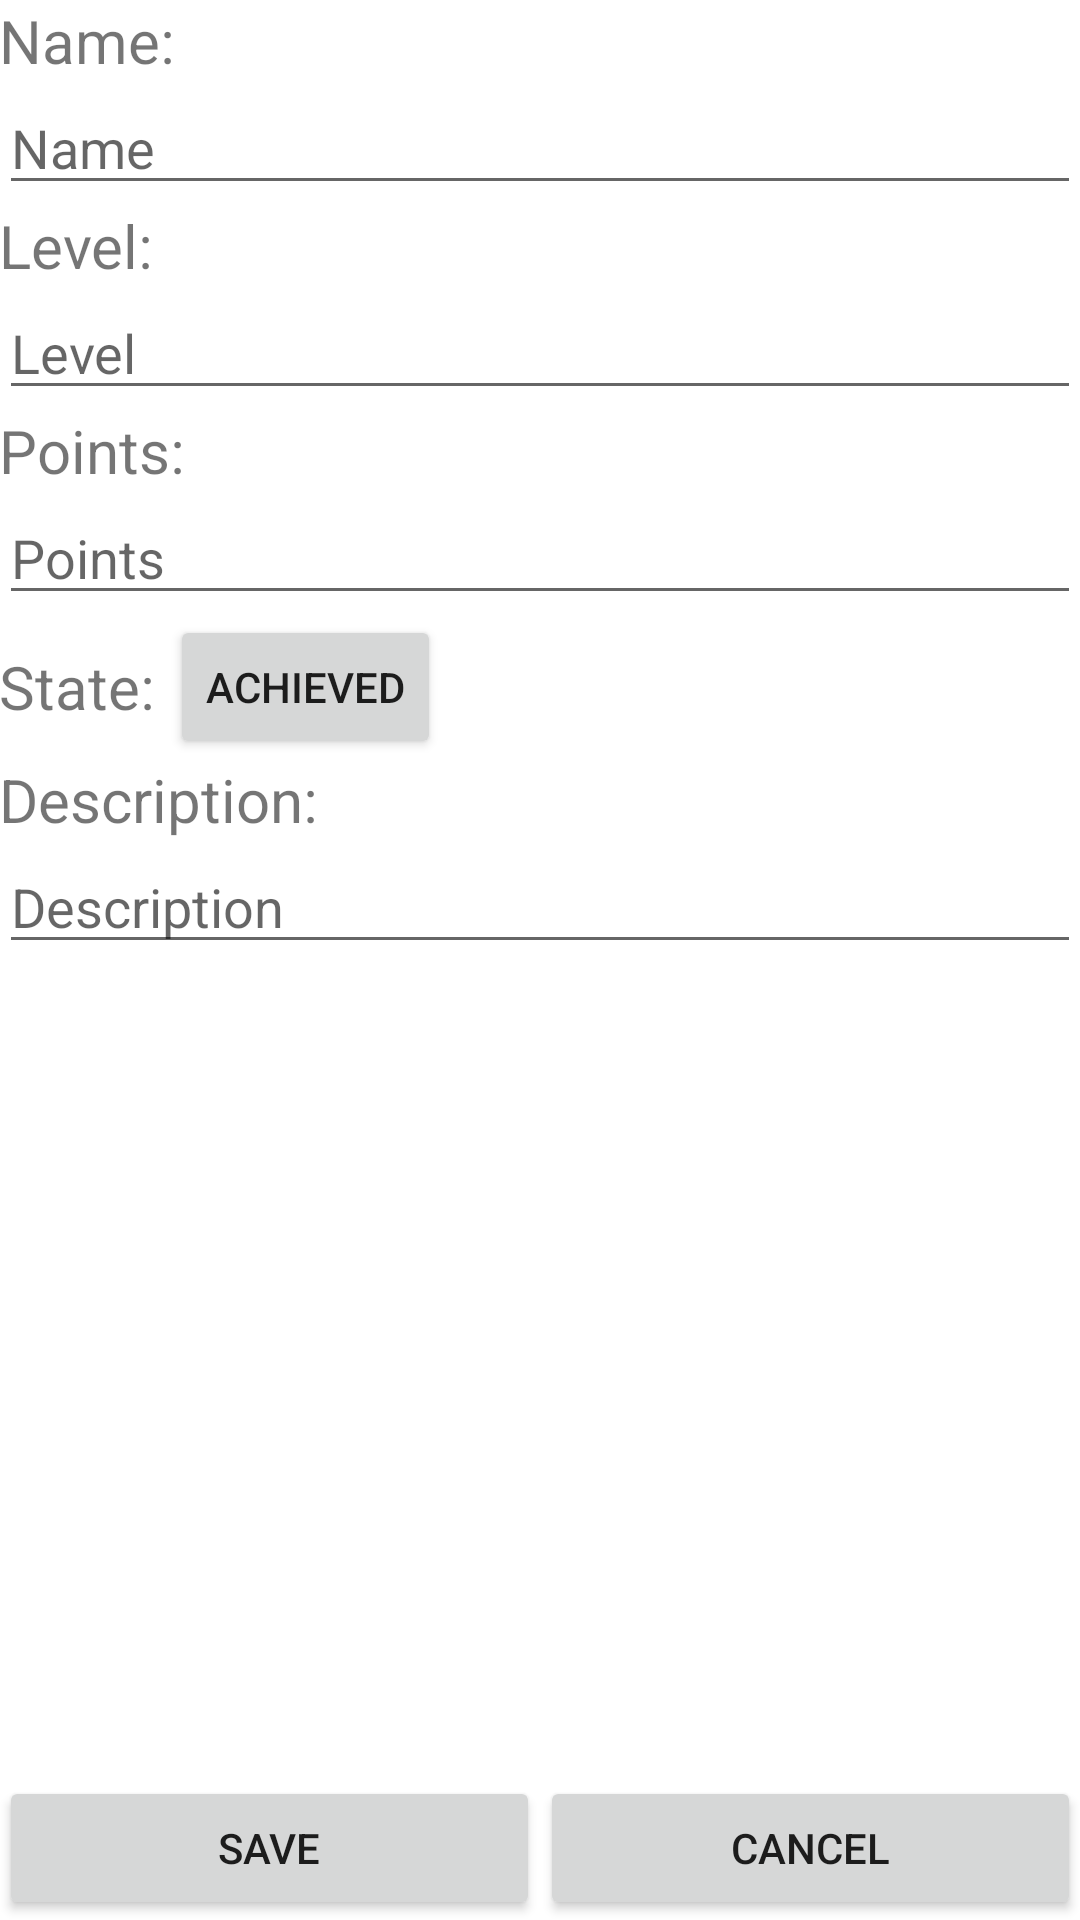

Produce the Android XML layout that renders to this screen, including the resource entries it uses.
<!-- AndroidManifest.xml: fallback theme Theme.MaterialComponents.DayNight.NoActionBar -->
<!-- res/layout/activity_edit_mission.xml -->
<LinearLayout xmlns:android="http://schemas.android.com/apk/res/android"
    xmlns:tools="http://schemas.android.com/tools"
    android:id="@+id/LinearLayout1"
    android:layout_width="match_parent"
    android:layout_height="match_parent"
    android:orientation="vertical"
    android:paddingBottom="@dimen/activity_vertical_margin"
    android:paddingLeft="@dimen/activity_horizontal_margin"
    android:paddingRight="@dimen/activity_horizontal_margin"
    android:paddingTop="@dimen/activity_vertical_margin"
    tools:context=".EditMission" >

    <ScrollView
        android:layout_width="match_parent"
        android:layout_height="match_parent"
        android:id="@+id/scrollView"
        android:layout_gravity="center_horizontal"
        android:fillViewport="true">

        <LinearLayout
            android:layout_width="match_parent"
            android:layout_height="match_parent"
            android:orientation="vertical">


            <LinearLayout
                android:layout_width="match_parent"
                android:layout_height="wrap_content"
                android:orientation="horizontal">
                <TextView
                    android:layout_width="wrap_content"
                    android:layout_height="wrap_content"
                    android:text="Name: "
                    android:id="@+id/textView1"
                    android:textSize="20sp"
                    android:layout_gravity="center_vertical" />
            </LinearLayout>


            <LinearLayout
                android:layout_width="match_parent"
                android:layout_height="wrap_content"
                android:orientation="horizontal">
                <EditText
                    android:layout_width="match_parent"
                    android:layout_height="wrap_content"
                    android:id="@+id/editName"
                    android:inputType="text"
                    android:hint="@string/name"/>
            </LinearLayout>

            <LinearLayout
                android:layout_width="match_parent"
                android:layout_height="wrap_content"
                android:orientation="horizontal">
                <TextView
                    android:layout_width="wrap_content"
                    android:layout_height="wrap_content"
                    android:text="Level: "
                    android:id="@+id/textView2"
                    android:textSize="20sp"
                    android:layout_gravity="center_vertical" />
            </LinearLayout>

            <LinearLayout
                android:layout_width="match_parent"
                android:layout_height="wrap_content" >
                <EditText
                    android:layout_width="match_parent"
                    android:layout_height="wrap_content"
                    android:id="@+id/editLevel"
                    android:inputType="number"
                    android:hint="@string/level" />
            </LinearLayout>

            <LinearLayout
                android:layout_width="match_parent"
                android:layout_height="wrap_content"
                android:orientation="horizontal">
                <TextView
                    android:layout_width="wrap_content"
                    android:layout_height="wrap_content"
                    android:text="Points: "
                    android:id="@+id/textView4"
                    android:textSize="20sp"
                    android:layout_gravity="center_vertical" />
            </LinearLayout>

            <LinearLayout
                android:layout_width="match_parent"
                android:layout_height="wrap_content" >
                <EditText
                    android:layout_width="match_parent"
                    android:layout_height="wrap_content"
                    android:id="@+id/editPoints"
                    android:inputType="number"
                    android:hint="@string/points" />
            </LinearLayout>

            <LinearLayout
                android:layout_width="match_parent"
                android:layout_height="wrap_content">
                <TextView
                    android:layout_width="wrap_content"
                    android:layout_height="wrap_content"
                    android:text="State: "
                    android:id="@+id/textView3"
                    android:textSize="20sp"
                    android:layout_gravity="center_vertical" />
                <Button
                    android:layout_width="wrap_content"
                    android:layout_height="wrap_content"
                    android:text="Achieved"
                    android:id="@+id/btnState"/>
            </LinearLayout>

            <LinearLayout
                android:layout_width="match_parent"
                android:layout_height="wrap_content"
                android:orientation="horizontal">
                <TextView
                    android:layout_width="wrap_content"
                    android:layout_height="wrap_content"
                    android:text="Description: "
                    android:id="@+id/textView5"
                    android:textSize="20sp"
                    android:layout_gravity="center_vertical" />
            </LinearLayout>

            <LinearLayout
                android:layout_width="match_parent"
                android:layout_height="200dp">
                <EditText
                    android:layout_width="match_parent"
                    android:layout_height="wrap_content"
                    android:id="@+id/editDescription"
                    android:inputType="textCapSentences|textMultiLine"
                    android:maxLines="8"
                    android:scrollHorizontally="false"
                    android:hint="@string/description" />
            </LinearLayout>

            <LinearLayout
                android:layout_width="match_parent"
                android:layout_height="match_parent"
                android:orientation="horizontal"
                android:gravity="bottom">

                <Button
                    android:id="@+id/btnSave"
                    android:layout_width="0dp"
                    android:layout_weight=".5"
                    android:layout_height="wrap_content"
                    android:text="@string/save" />

                <Button
                    android:id="@+id/btnCancel"
                    android:layout_width="0dp"
                    android:layout_weight=".5"
                    android:layout_height="wrap_content"
                    android:text="@string/cancel" />

            </LinearLayout>

        </LinearLayout>
    </ScrollView>



</LinearLayout>
<!-- resources referenced by this layout -->
<resources>
  <string name="cancel">Cancel</string>
  <string name="description">Description</string>
  <string name="level">Level</string>
  <string name="name">Name</string>
  <string name="points">Points</string>
  <string name="save">Save</string>
</resources>
